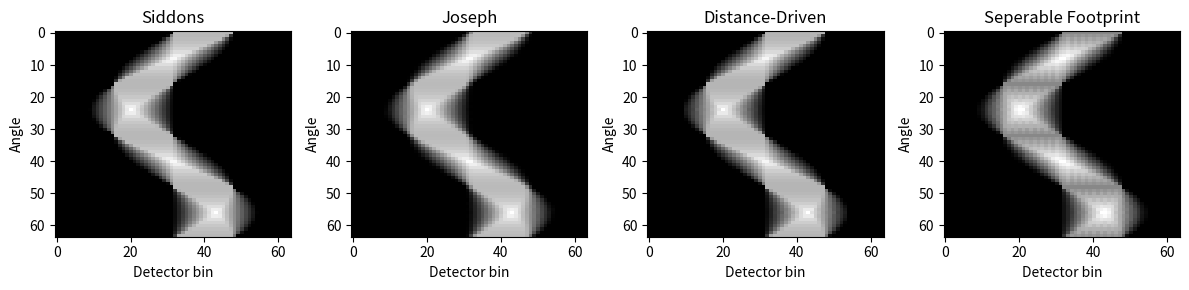

Here is the Python script that generated this plot:
# -*- coding: utf-8 -*-
"""
Created on Thu Jan  1 08:57:56 2026

@author: varga
"""

import matplotlib.pyplot as plt
import numpy as np


def distance_driven_fp_2d(img, Angs, nDets, dPix=1.0, dDet=1.0):
    """
    Distance-driven forward projection for 2D parallel-beam CT.

    Parameters:
        img     : ndarray shape (nX, nY)
        Angs    : ndarray of projection Angs (radians)
        nDets   : number of detector bins
        dPix    : pixel width
        dDet    : detector bin width
    Returns:
        sino    : ndarray shape (len(angles), nDets) -- the sinogram
    """
    nX, nY = img.shape
    sino = np.zeros((Angs.size, nDets), dtype=np.float32)
    
    #Pixel boundaries coordinates
    X_bnd = dPix * (np.arange(nX+1) - nX/2.0)
    Y_bnd = dPix * (np.arange(nY+1) - nY/2.0)

    #Pixel center coordinates
    X_cnt = 0.5 * (X_bnd[:-1] + X_bnd[1:])
    Y_cnt = 0.5 * (Y_bnd[:-1] + Y_bnd[1:])

    #Detector coordinates
    Dets_bnd = dDet * (np.arange(nDets+1) - nDets/2.0)

    for iAng, angle in enumerate(Angs):
        Angs_cos, Angs_sin = np.cos(angle), np.sin(angle)
        
        # X-driven: projection axis is closer to X
        if abs(Angs_cos) >= abs(Angs_sin):
            X_cos = Angs_cos * X_bnd
            Y_sin = Angs_sin * -Y_cnt
            
            # If X_cos is decreasing, create reverse views of relevant axes
            if X_cos[1] < X_cos[0]:
                X_cos = X_cos[::-1]
                img_rows = img[::-1, :]
            else:
                img_rows = img
            
            for iY in range(nY):
                #Projected boundaries at the detector plane
                P_bnd = X_cos + Y_sin[iY]
                row = img_rows[:, iY]
                
                iP = iDet = 0
                while iP < nX and iDet < nDets:
                    left  = max(P_bnd[iP],   Dets_bnd[iDet])
                    right = min(P_bnd[iP+1], Dets_bnd[iDet+1])
                    if right > left:
                        sino[iAng,iDet] += row[iP] * (right-left) / (dDet*abs(Angs_cos))
                    
                    # Advance to next pixel or detector
                    if P_bnd[iP+1] < Dets_bnd[iDet+1]:
                        iP += 1
                    else:
                        iDet += 1
                        
        # Y-driven: projection axis is closer to Y
        else:
            Y_sin = Angs_sin * -Y_bnd
            X_cos = Angs_cos * X_cnt
            
            # If Y_sin is decreasing, create reverse views of relevant axes
            if Y_sin[1] < Y_sin[0]:
                Y_sin = Y_sin[::-1]
                img_cols = img[:,::-1]
            else:
                img_cols = img
            
            for iX in range(nX):
                #Projected boundaries at the detector plane
                P_bnd = Y_sin + X_cos[iX]
                col = img_cols[iX, :]
                
                iP = iDet = 0
                while iP < nY and iDet < nDets:
                    left  = max(P_bnd[iP],   Dets_bnd[iDet])
                    right = min(P_bnd[iP+1], Dets_bnd[iDet+1])
                    if right > left:
                        sino[iAng,iDet] += col[iP] * (right-left) / (dDet*abs(Angs_sin))
                    
                    # Advance to next pixel or detector
                    if P_bnd[iP+1] < Dets_bnd[iDet+1]:
                        iP += 1
                    else:
                        iDet += 1
    return sino


def siddons_fp_2d(img, angles, nDets, dPix=1.0, dDet=1.0):
    nX, nY = img.shape
    sino = np.zeros((angles.size, nDets), dtype=np.float32)

    # Image edges (centered)
    x_edges = dPix * (np.arange(nX+1) - nX/2.0)
    y_edges = dPix * (np.arange(nY+1) - nY/2.0)
    # Detector bins (centered)
    det_centers = dDet * (np.arange(nDets) - nDets/2.0 + 0.5)
    
    for idxAngle, angle in enumerate(angles):
        dx, dy = np.cos(angle), np.sin(angle)
        
        
        for k in range(nDets):
            # Setup ray origin *ON detector array, perpendicular to ray direction*
            # For parallel beam: select t so that for t = 0, detector axis at image center
            # ray passes through (x0, y0) = (det_center_offset along normal)
            x0 = det_centers[k] * -dy
            y0 = det_centers[k] *  dx

            # Calculate entry and exit parameters
            txs, tys = np.array([-np.inf, np.inf]), np.array([-np.inf, np.inf])
            if dx != 0:
                txs = (x_edges - x0) / dx
            if dy != 0:
                tys = (y_edges - y0) / dy
            
            t0 = max(min(txs[0], txs[-1]), min(tys[0], tys[-1]))
            t1 = min(max(txs[0], txs[-1]), max(tys[0], tys[-1]))
            
            if t1 <= t0 or np.isinf(t0) or np.isinf(t1):
                continue
            # Find all boundary crossings
            cross_list = []
            if dx != 0:
                cross_list += list((x_edges - x0) / dx)
            if dy != 0:
                cross_list += list((y_edges - y0) / dy)
            crosses = np.array(sorted([t for t in cross_list if t0<=t<=t1]))
            if crosses.size < 2:
                continue
            for seg in range(crosses.size-1):
                tc0, tc1 = crosses[seg], crosses[seg+1]
                if tc1<=tc0:
                    continue
                xc = x0 + 0.5*(tc0+tc1)*dx
                yc = y0 + 0.5*(tc0+tc1)*dy
                ix = int(np.floor((xc - x_edges[0]) / dPix))
                iy = int(np.floor((yc - y_edges[0]) / dPix))
                if 0<=ix<nX and 0<=iy<nY:
                    sino[idxAngle,k] += img[ix,iy] * abs(tc1-tc0)
    return sino


def joseph_fp_2d(img, angles, nDets, dPix=1.0, dDet=1.0):
    """
    Joseph's ray-interpolation forward projector for 2D parallel-beam CT.

    Parameters:
        img     : ndarray, shape (nX, nY)
        angles  : ndarray of projection angles [radians]
        nDets   : number of detector bins
        dPix    : pixel size (width)
        dDet    : detector bin width

    Returns:
        sino    : ndarray (len(angles), nDets)
    """
    img = np.ascontiguousarray(img, dtype=np.float32)
    angles = np.asarray(angles)
    nX, nY = img.shape
    sino = np.zeros((angles.size, nDets), dtype=np.float32)
    
    # Grid: centered at zero, units in physical space
    x0 = - (nX * dPix) / 2.0 + dPix / 2.0  # First pixel center (x)
    y0 = - (nY * dPix) / 2.0 + dPix / 2.0  # First pixel center (y)
    x_centers = x0 + np.arange(nX) * dPix
    y_centers = y0 + np.arange(nY) * dPix
    det_centers = dDet * (np.arange(nDets) - nDets / 2.0 + 0.5)

    for idxAngle, angle in enumerate(angles):
        cos_a, sin_a = np.cos(angle), np.sin(angle)
        # Ray direction is [cos_a, sin_a], detector axis is [-sin_a, cos_a]
        for k in range(nDets):
            # Ray passes through (x_s, y_s)
            t_det = det_centers[k]
            x_s = -sin_a * t_det
            y_s =  cos_a * t_det

            # Project image grid boundaries onto the ray
            # Ray length: covers diagonal of image for safety
            L = dPix * max(nX, nY) * 2
            # Step size along ray (Joseph typically steps in 1-pixel increments)
            step = dPix / max(abs(cos_a), abs(sin_a))
            # Find t range so that we cover the whole image
            t0 = -L / 2
            t1 =  L / 2

            t = t0
            while t <= t1:
                # Current position along ray
                x = x_s + cos_a * t
                y = y_s + sin_a * t
                # Convert to pixel index
                ix = (x - x0) / dPix
                iy = (y - y0) / dPix
                if 0 <= ix < nX-1 and 0 <= iy < nY-1:
                    # Bilinear interpolation
                    ix0 = int(np.floor(ix))
                    iy0 = int(np.floor(iy))
                    dx = ix - ix0
                    dy = iy - iy0
                    v00 = img[ix0    , iy0    ]
                    v01 = img[ix0    , iy0 + 1]
                    v10 = img[ix0 + 1, iy0    ]
                    v11 = img[ix0 + 1, iy0 + 1]
                    val = (v00 * (1-dx)*(1-dy) +
                           v10 *    dx *(1-dy) +
                           v01 * (1-dx)*   dy  +
                           v11 *    dx *   dy)
                    sino[idxAngle, k] += val * step
                t += step
    return sino



def separable_footprint_fp_2d(img, angles, nDets, dPix=1.0, dDet=1.0):
    """
    Separable footprints forward projector for 2D parallel-beam CT.

    Implements the separable footprint model where each pixel is projected
    as an axis-aligned rectangle (“footprint”) onto the detector array.

    Parameters:
        img     : ndarray shape (nX, nY)
        angles  : ndarray of projection angles (radians)
        nDets   : number of detector bins
        dPix    : pixel width
        dDet    : detector bin width

    Returns:
        sino    : ndarray shape (len(angles), nDets)
    """
    nX, nY = img.shape
    sino = np.zeros((angles.size, nDets), dtype=np.float32)

    # Detector edges:
    Dets_bnd = dDet * (np.arange(nDets+1) - nDets/2.0)

    # Image edges (centered)
    X_bnd = dPix * (np.arange(nX+1) - nX/2.0)
    Y_bnd = dPix * (np.arange(nY+1) - nY/2.0)

    for idxAngle, angle in enumerate(angles):
        c, s = np.cos(angle), np.sin(angle)

        for iX, (xmin,xmax) in enumerate(zip(X_bnd[:-1],X_bnd[1:])):
            for iY, (ymin,ymax) in enumerate(zip(Y_bnd[:-1],Y_bnd[1:])):

                if img[iX, iY] == 0: continue
                
                # Project pixel corners to detector axis
                # Rectangle projects to interval [u_min, u_max]
                # These are the min/max of axis_u . (corner position)
                corners = [
                    c*ymin - s*xmin,
                    c*ymax - s*xmin,
                    c*ymin - s*xmax,
                    c*ymax - s*xmax]
                u_min = min(corners)
                u_max = max(corners)

                # Footprint: find detector bins that overlap with rectangle projection

                # Bin k: between det_edges[k], det_edges[k+1]
                k_start = np.searchsorted(Dets_bnd, u_min, side='right') - 1
                k_end = np.searchsorted(Dets_bnd, u_max, side='left')

                # For each overlapped bin, calculate geometric overlap
                for iDet in range(max(0, k_start), min(nDets, k_end)):
                    overlap_left = max(u_min, Dets_bnd[iDet])
                    overlap_right = min(u_max, Dets_bnd[iDet+1])
                    overlap_length = overlap_right - overlap_left
                    if overlap_length > 0:
                        # Normalize by bin width
                        sino[idxAngle, iDet] += img[iX, iY] * overlap_length / dDet

    return sino


img = np.zeros((32, 32))
img[16:24, 16:24] = 1.0  # center impulse

angles = np.linspace(0, 2*np.pi, 64, endpoint=False)
#angles = np.array([np.pi/4])
nDets = 64
dDet = .5

sino1 = siddons_fp_2d(img, angles, nDets=nDets,dDet=dDet)
sino2 = joseph_fp_2d(img, angles, nDets=nDets,dDet=dDet)
sino3 = distance_driven_fp_2d(img, angles, nDets=nDets,dDet=dDet)
sino4 = separable_footprint_fp_2d(img, angles, nDets,dDet=dDet)
print(sino1)
print(sino2)
print(sino3)
print(sino4)

plt.figure(figsize=(12,3))
plt.subplot(1,4,1)
plt.imshow(sino1, cmap='gray', aspect='auto')
plt.title("Siddons")
plt.xlabel("Detector bin")
plt.ylabel("Angle")

plt.subplot(1,4,2)
plt.imshow(sino2, cmap='gray', aspect='auto')
plt.title("Joseph")
plt.xlabel("Detector bin")
plt.ylabel("Angle")

plt.subplot(1,4,3)
plt.imshow(sino3, cmap='gray', aspect='auto')
plt.title("Distance-Driven")
plt.xlabel("Detector bin")
plt.ylabel("Angle")

plt.subplot(1,4,4)
plt.imshow(sino4, cmap='gray', aspect='auto')
plt.title("Seperable Footprint")
plt.xlabel("Detector bin")
plt.ylabel("Angle")
plt.tight_layout()
plt.show()